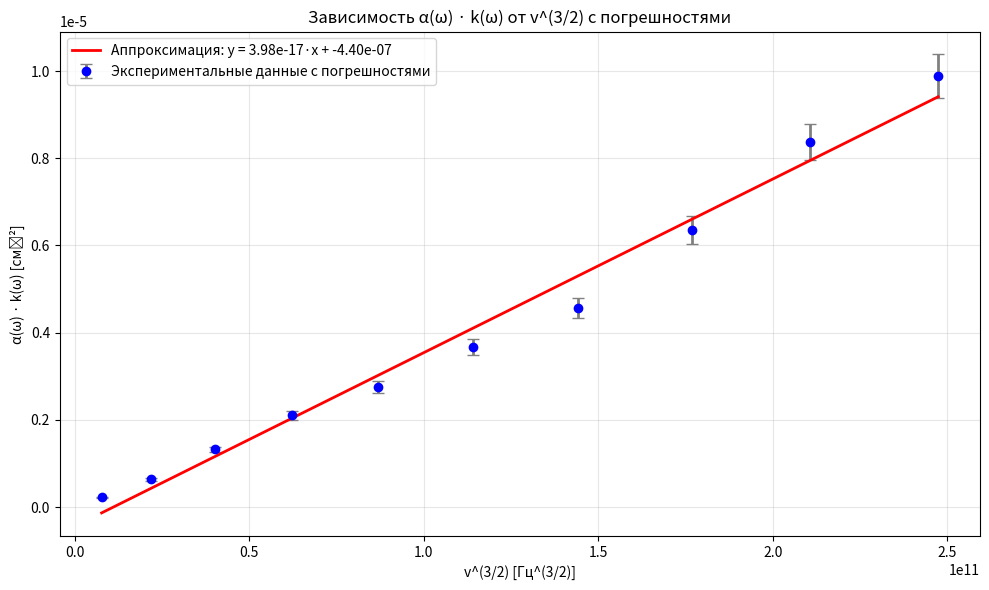

This chart was generated by the following Python code:
import numpy as np
import matplotlib.pyplot as plt
from scipy.optimize import curve_fit

# Данные из таблицы
data = {
    'v, МГц': [3.890, 7.810, 11.710, 15.710, 19.610, 23.510, 27.510, 31.510, 35.410, 39.410],
    'U0, МГц': [54.0, 54.0, 53.9, 54.1, 54.0, 53.9, 54.0, 54.0, 53.9, 54.0],
    'UH, МГц': [48.4, 46.0, 43.6, 41.2, 40.8, 39.6, 38.8, 36.0, 34.2, 33.2],
    'Δφ, рад': [5.19984, 10.06684, 15.61459, 19.70162, 24.7947, 29.87082, 34.94192, 39.61738, 46.36901, 51.42064],
    'k, 10^-3 см^-1': [1.03377, 2.00136, 3.10429, 3.91682, 4.92936, 5.93853, 6.9467, 7.87622, 9.21849, 10.22279],
    'α, 10^-2 см^-1': [0.02177, 0.03188, 0.04253, 0.05379, 0.05579, 0.06166, 0.06572, 0.08061, 0.09081, 0.09671]
}

# Преобразуем в numpy массивы
v = np.array(data['v, МГц']) * 1e6  # переводим в Гц
alpha = np.array(data['α, 10^-2 см^-1']) * 1e-2  # переводим в см^-1
k = np.array(data['k, 10^-3 см^-1']) * 1e-3  # переводим в см^-1

# Вычисляем x_3 = v^(3/2) и y_3 = α(ω) * k(ω)
x_3 = v ** (3/2)
y_3 = alpha * k

# Условная погрешность: 5% от y_3 (можно заменить на реальные значения!)
y_err = 0.05 * y_3  # 5% от значения

# Функция для аппроксимации (линейная)
def linear_func(x, a, b):
    return a * x + b

# Аппроксимация
popt, pcov = curve_fit(linear_func, x_3, y_3)

# Построение графика
plt.figure(figsize=(10, 6))
plt.errorbar(x_3, y_3, yerr=y_err, fmt='o', color='blue', ecolor='gray', 
             elinewidth=2, capsize=4, label='Экспериментальные данные с погрешностями')
plt.plot(x_3, linear_func(x_3, *popt), 'r-', linewidth=2, label=f'Аппроксимация: y = {popt[0]:.2e}·x + {popt[1]:.2e}')

plt.xlabel('v^(3/2) [Гц^(3/2)]')
plt.ylabel('α(ω) · k(ω) [см⁻²]')
plt.title('Зависимость α(ω) · k(ω) от v^(3/2) с погрешностями')
plt.legend()
plt.grid(True, alpha=0.3)
plt.tight_layout()
plt.show()

# Вывод параметров аппроксимации
print(f"Параметры линейной аппроксимации:")
print(f"a = {popt[0]:.6e}")
print(f"b = {popt[1]:.6e}")